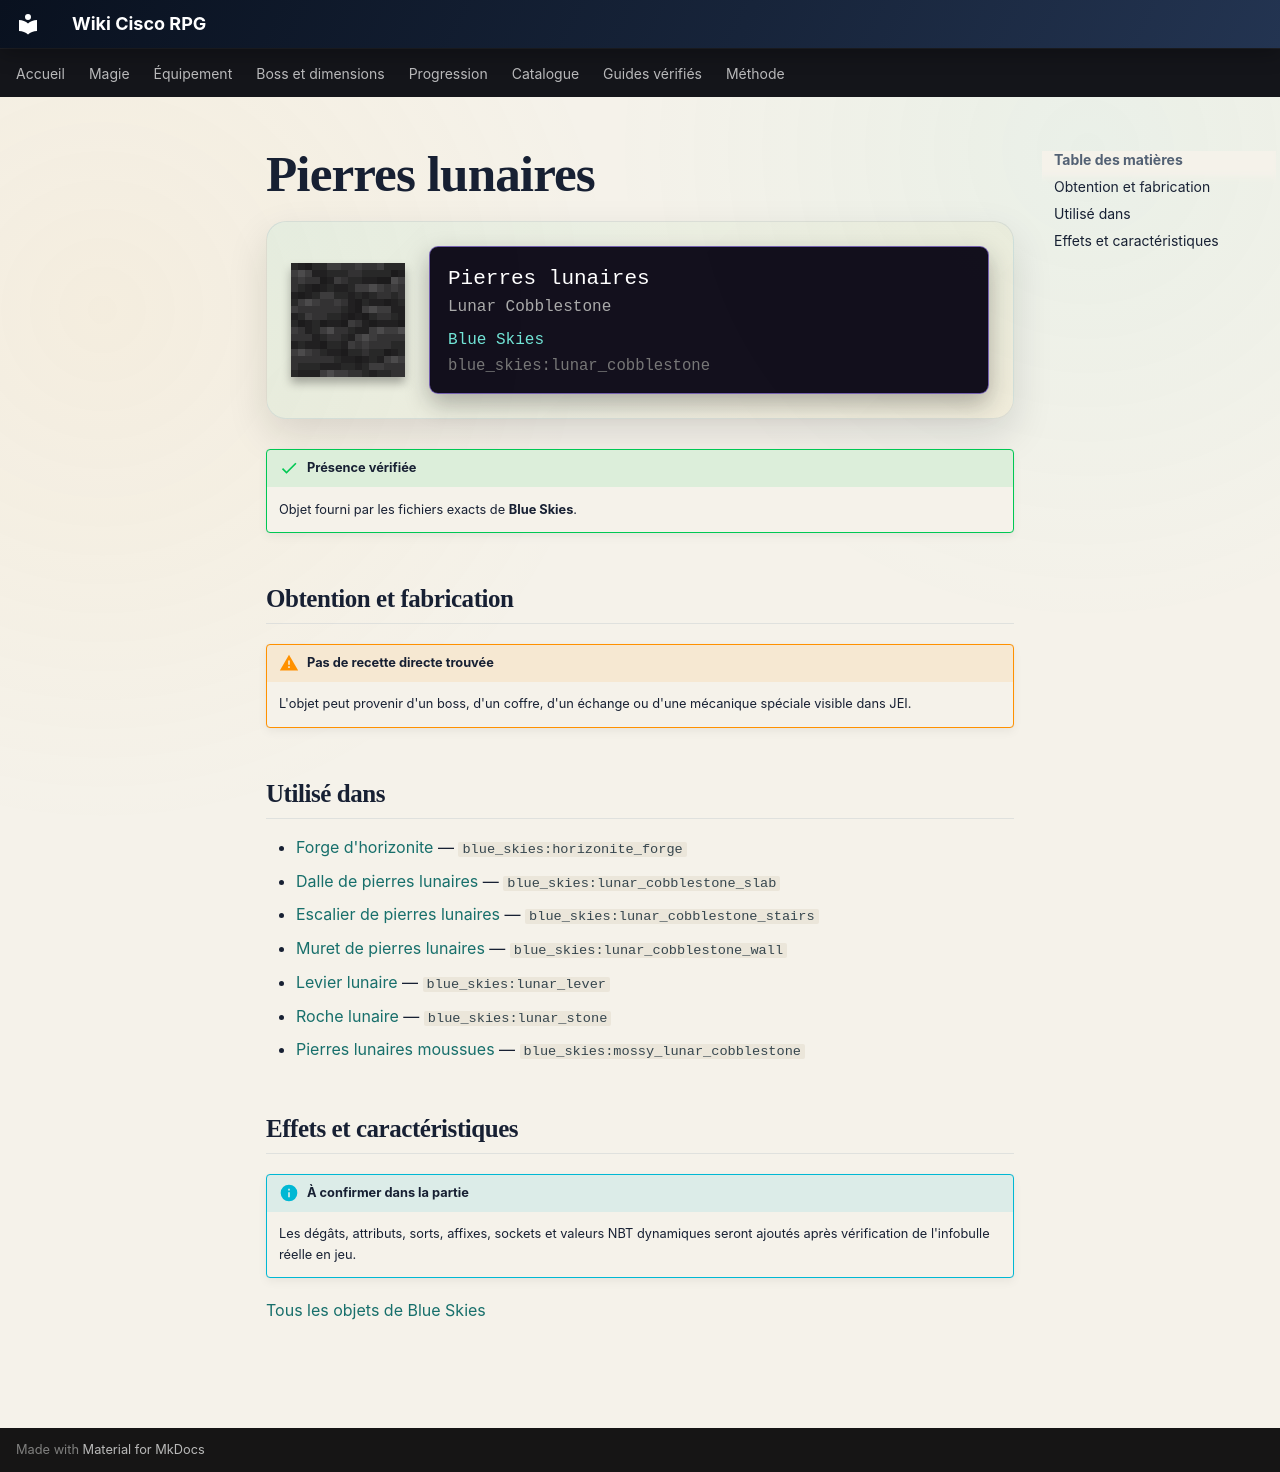

repository: Kloups-Dev/wiki-cisco-rpg · page: catalogue/objets/blue_skies/lunar_cobblestone/index.html · generator: mkdocs

# Pierres lunaires

<div class="mc-item-showcase">
<img class="mc-item-icon" src="../../../../assets/generated/items/blue_skies/lunar_cobblestone.png" alt="Pierres lunaires">
<div class="mc-tooltip-card">
<div class="mc-tooltip-card__name">Pierres lunaires</div>
<div class="mc-tooltip-card__alias">Lunar Cobblestone</div>
<div class="mc-tooltip-card__mod">Blue Skies</div>
<div class="mc-tooltip-card__id">blue_skies:lunar_cobblestone</div>
</div>
</div>

!!! success "Présence vérifiée"
    Objet fourni par les fichiers exacts de **Blue Skies**.

## Obtention et fabrication

!!! warning "Pas de recette directe trouvée"
    L'objet peut provenir d'un boss, d'un coffre, d'un échange ou d'une mécanique spéciale visible dans JEI.

## Utilisé dans

- [Forge d'horizonite](../../../catalogue/objets/blue_skies/horizonite_forge.md) — <code>blue_skies:horizonite_forge</code>
- [Dalle de pierres lunaires](../../../catalogue/objets/blue_skies/lunar_cobblestone_slab.md) — <code>blue_skies:lunar_cobblestone_slab</code>
- [Escalier de pierres lunaires](../../../catalogue/objets/blue_skies/lunar_cobblestone_stairs.md) — <code>blue_skies:lunar_cobblestone_stairs</code>
- [Muret de pierres lunaires](../../../catalogue/objets/blue_skies/lunar_cobblestone_wall.md) — <code>blue_skies:lunar_cobblestone_wall</code>
- [Levier lunaire](../../../catalogue/objets/blue_skies/lunar_lever.md) — <code>blue_skies:lunar_lever</code>
- [Roche lunaire](../../../catalogue/objets/blue_skies/lunar_stone.md) — <code>blue_skies:lunar_stone</code>
- [Pierres lunaires moussues](../../../catalogue/objets/blue_skies/mossy_lunar_cobblestone.md) — <code>blue_skies:mossy_lunar_cobblestone</code>

## Effets et caractéristiques

!!! info "À confirmer dans la partie"
    Les dégâts, attributs, sorts, affixes, sockets et valeurs NBT dynamiques seront ajoutés après vérification de l'infobulle réelle en jeu.

[Tous les objets de Blue Skies](../../../contenu/blue-skies.md)
